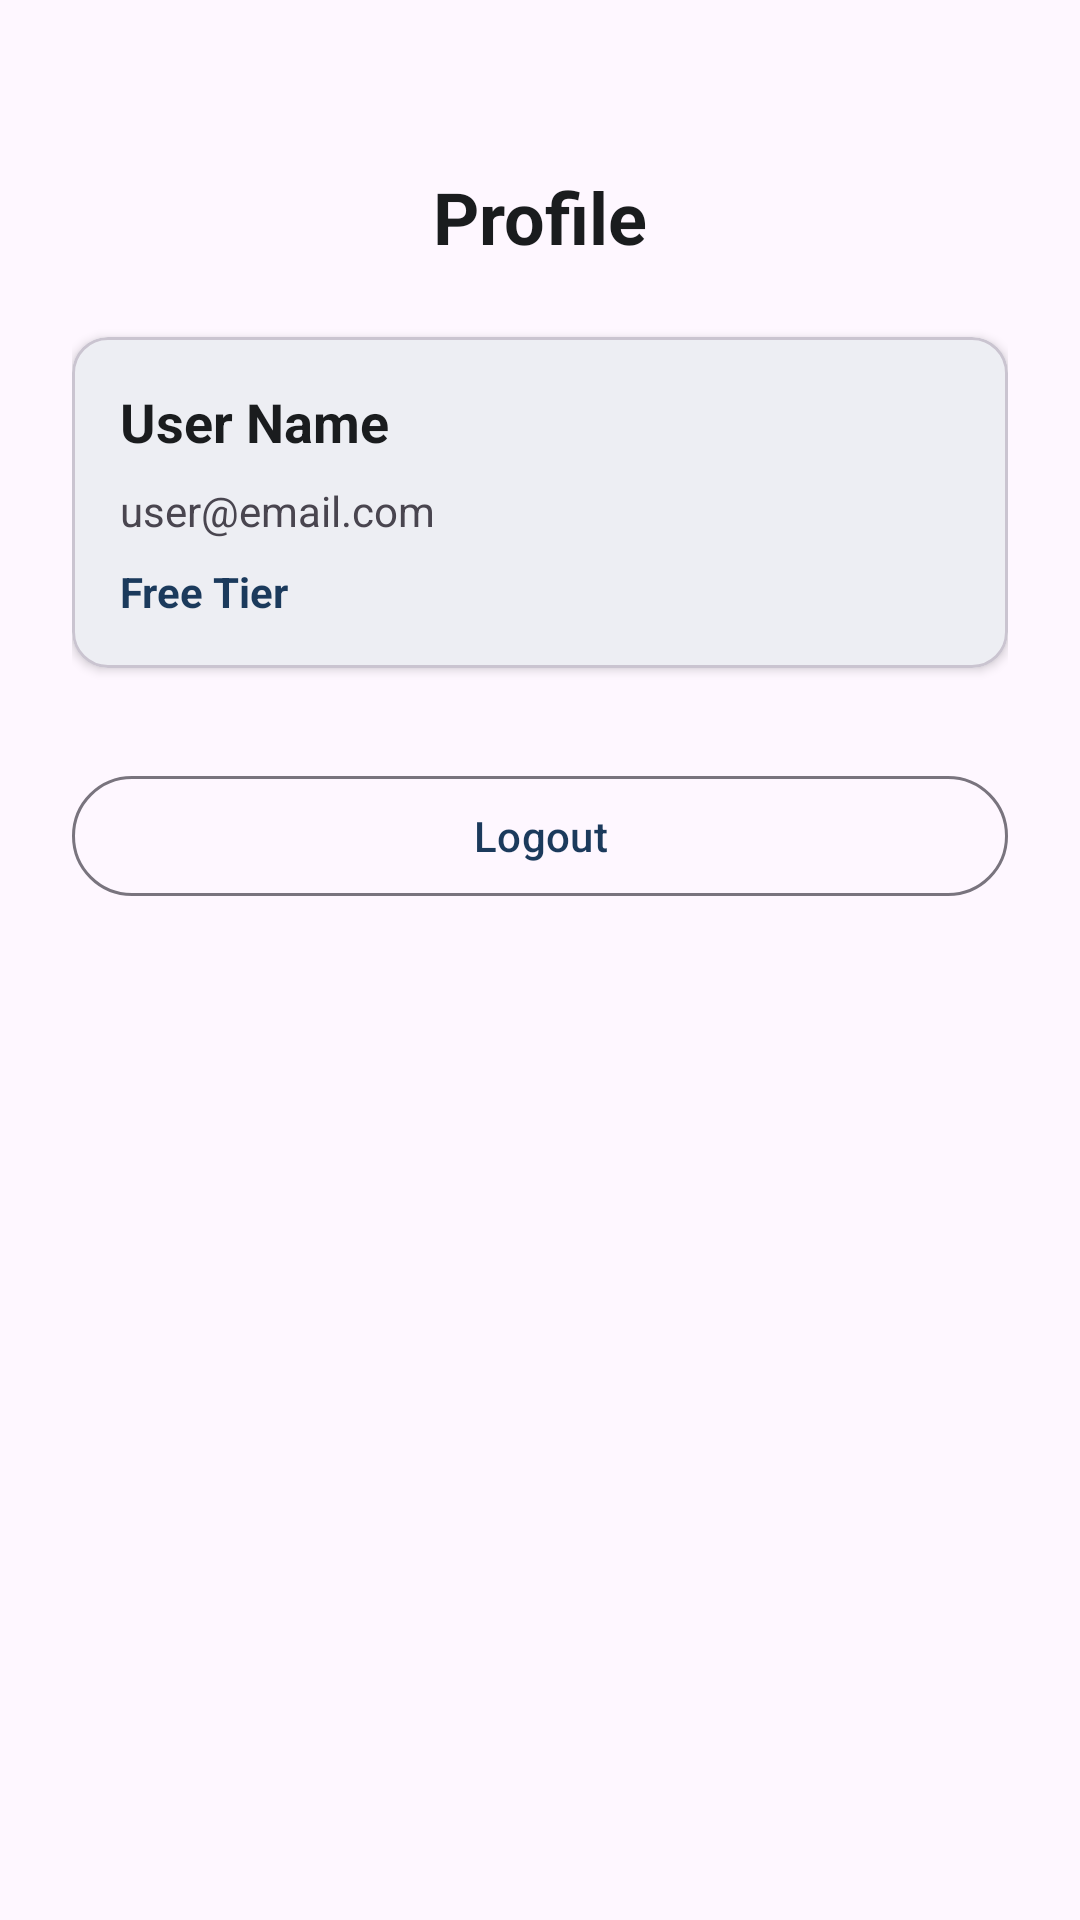

Here is an Android app screen rendered from its layout file. Give the layout XML and the strings, colors and styles it references.
<!-- AndroidManifest.xml: application theme Theme.NyayaSarathi -->
<!-- res/layout/fragment_profile.xml -->
<?xml version="1.0" encoding="utf-8"?>
<androidx.constraintlayout.widget.ConstraintLayout
    xmlns:android="http://schemas.android.com/apk/res/android"
    xmlns:app="http://schemas.android.com/apk/res-auto"
    android:layout_width="match_parent"
    android:layout_height="match_parent"
    android:padding="24dp">

    <TextView
        android:id="@+id/tv_profile_title"
        android:layout_width="wrap_content"
        android:layout_height="wrap_content"
        android:layout_marginTop="32dp"
        android:text="@string/profile_title"
        android:textColor="?attr/colorOnSurface"
        android:textSize="24sp"
        android:textStyle="bold"
        app:layout_constraintEnd_toEndOf="parent"
        app:layout_constraintStart_toStartOf="parent"
        app:layout_constraintTop_toTopOf="parent" />

    <com.google.android.material.card.MaterialCardView
        android:id="@+id/card_profile_info"
        android:layout_width="0dp"
        android:layout_height="wrap_content"
        android:layout_marginTop="24dp"
        app:cardCornerRadius="12dp"
        app:cardElevation="2dp"
        app:layout_constraintEnd_toEndOf="parent"
        app:layout_constraintStart_toStartOf="parent"
        app:layout_constraintTop_toBottomOf="@id/tv_profile_title">

        <LinearLayout
            android:layout_width="match_parent"
            android:layout_height="wrap_content"
            android:orientation="vertical"
            android:padding="16dp">

            <TextView
                android:id="@+id/tv_user_name"
                android:layout_width="wrap_content"
                android:layout_height="wrap_content"
                android:text="User Name"
                android:textColor="?attr/colorOnSurface"
                android:textSize="18sp"
                android:textStyle="bold" />

            <TextView
                android:id="@+id/tv_user_email"
                android:layout_width="wrap_content"
                android:layout_height="wrap_content"
                android:layout_marginTop="8dp"
                android:text="user@email.com"
                android:textColor="?attr/colorOnSurfaceVariant"
                android:textSize="14sp" />

            <TextView
                android:id="@+id/tv_user_tier"
                android:layout_width="wrap_content"
                android:layout_height="wrap_content"
                android:layout_marginTop="8dp"
                android:text="Free Tier"
                android:textColor="?attr/colorPrimary"
                android:textSize="14sp"
                android:textStyle="bold" />

        </LinearLayout>

    </com.google.android.material.card.MaterialCardView>

    <com.google.android.material.button.MaterialButton
        android:id="@+id/btn_logout"
        style="@style/Widget.Material3.Button.OutlinedButton"
        android:layout_width="0dp"
        android:layout_height="wrap_content"
        android:layout_marginTop="32dp"
        android:text="@string/logout"
        android:textAllCaps="false"
        app:layout_constraintEnd_toEndOf="parent"
        app:layout_constraintStart_toStartOf="parent"
        app:layout_constraintTop_toBottomOf="@id/card_profile_info" />

</androidx.constraintlayout.widget.ConstraintLayout>
<!-- resources referenced by this layout -->
<resources>
  <string name="logout">Logout</string>
  <string name="profile_title">Profile</string>
  <style name="Theme.NyayaSarathi" parent="Theme.Material3.DayNight.NoActionBar">
          <item name="colorPrimary">@color/primary</item>
          <item name="colorPrimaryContainer">@color/primary_container</item>
          <item name="colorOnPrimary">@color/on_primary</item>
          <item name="colorOnPrimaryContainer">@color/on_primary_container</item>
          <item name="colorSecondary">@color/secondary</item>
          <item name="colorSecondaryContainer">@color/secondary_container</item>
          <item name="colorOnSecondary">@color/on_secondary</item>
          <item name="colorTertiary">@color/tertiary</item>
          <item name="colorError">@color/error</item>
          <item name="colorSurface">@color/surface</item>
          <item name="colorOnSurface">@color/on_surface</item>
          <item name="colorSurfaceVariant">@color/surface_variant</item>
          <item name="android:statusBarColor">@color/primary</item>
      </style>
  <color name="primary">#1B3A5C</color>
  <color name="primary_container">#D4E3F5</color>
  <color name="on_primary">#FFFFFF</color>
  <color name="on_primary_container">#001D36</color>
  <color name="secondary">#B8860B</color>
  <color name="secondary_container">#FFDEA6</color>
  <color name="on_secondary">#FFFFFF</color>
  <color name="tertiary">#006B5E</color>
  <color name="error">#BA1A1A</color>
  <color name="surface">#FDFCFF</color>
  <color name="on_surface">#1A1C1E</color>
  <color name="surface_variant">#E0E2EC</color>
</resources>
